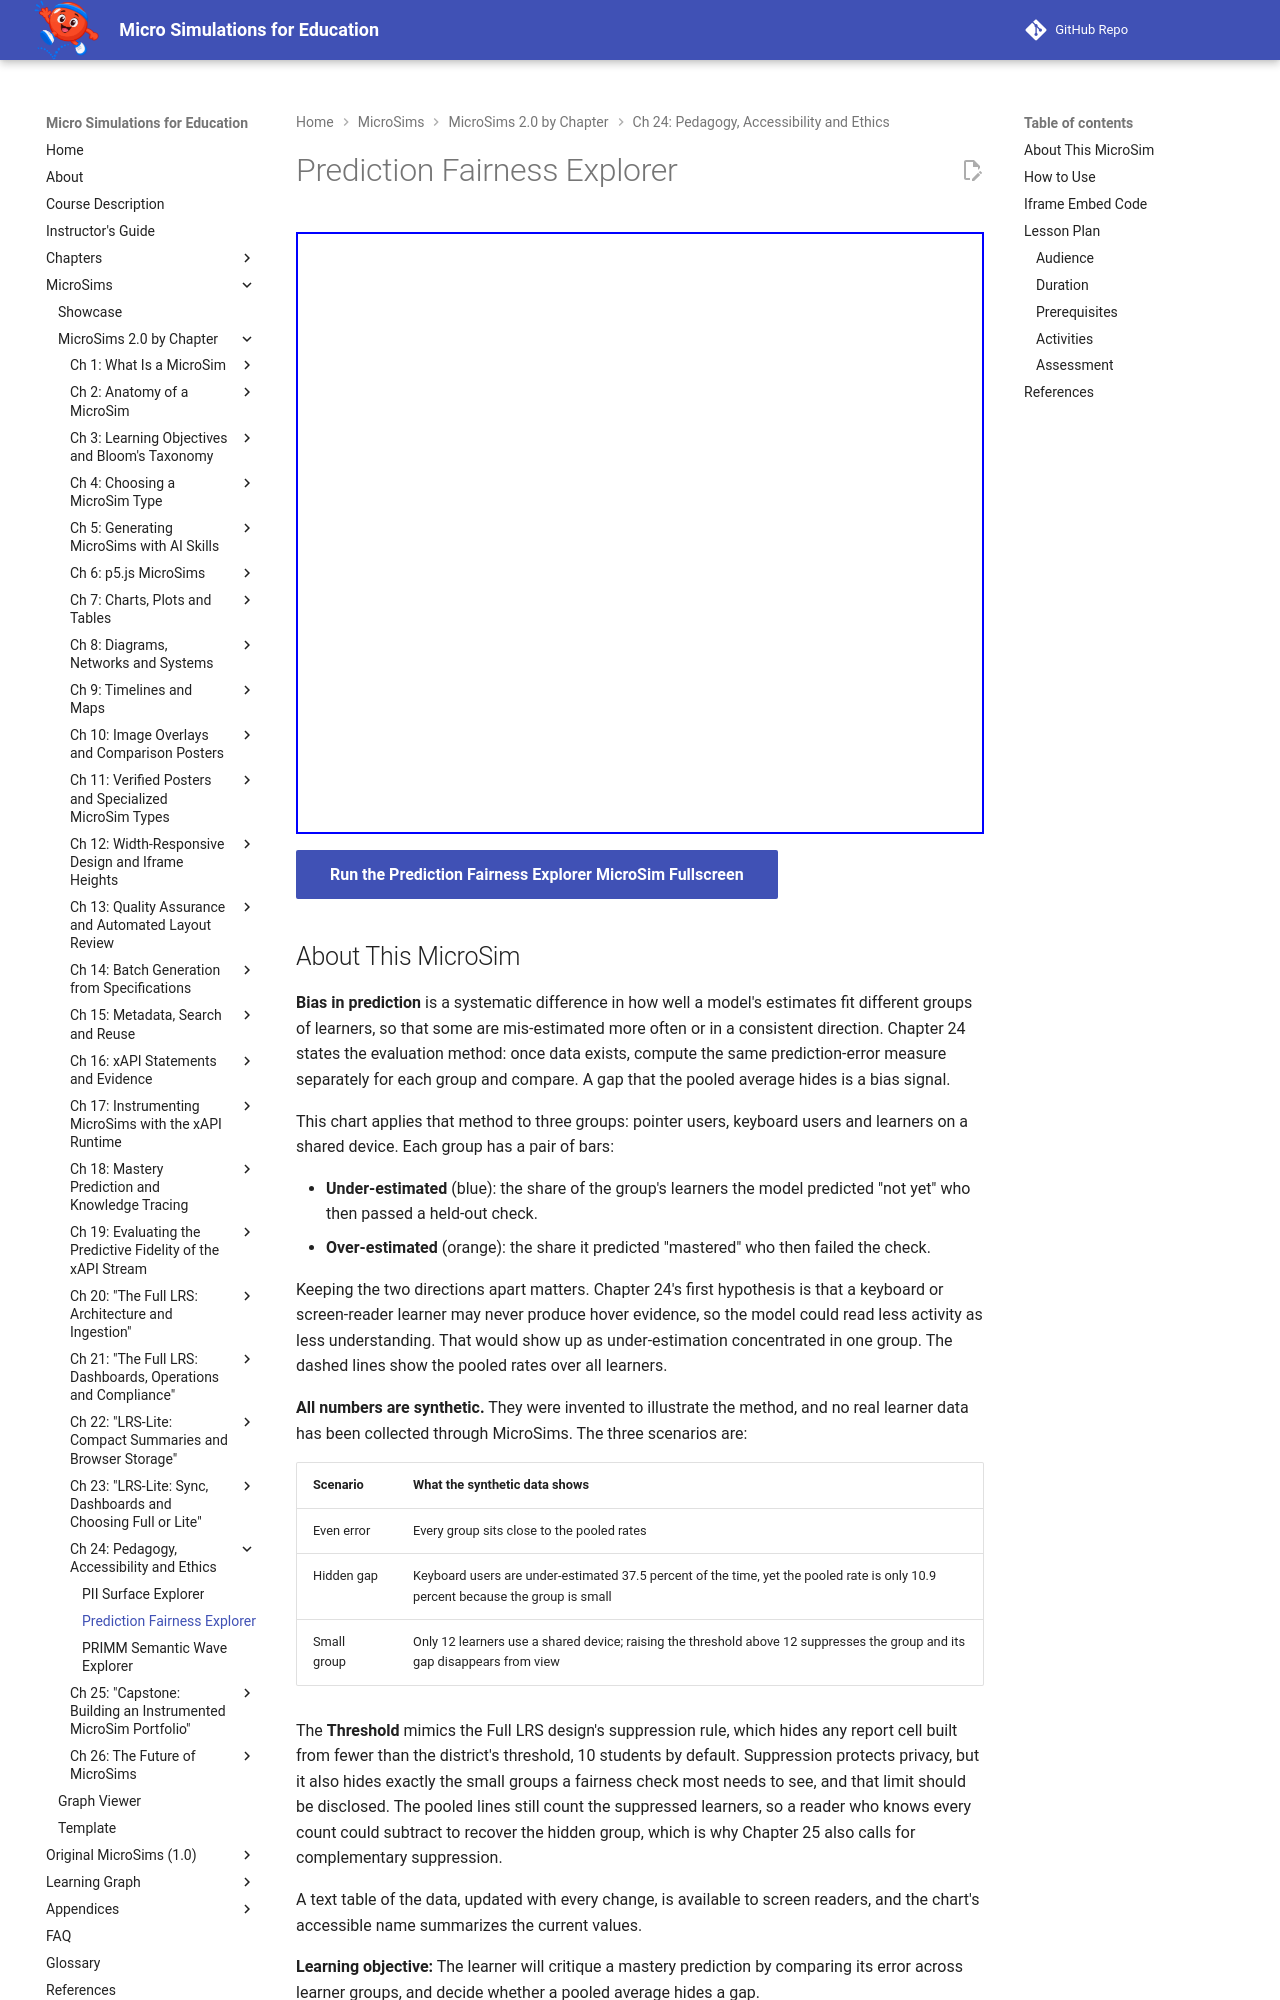

repository: dmccreary/microsims · page: sims/prediction-fairness-explorer/index.html · generator: mkdocs

---
title: Prediction Fairness Explorer
description: Critique a mastery prediction by comparing its under- and over-estimation rates across three synthetic learner groups, see how a pooled average can hide a gap, and watch a suppression threshold hide a small group.
image: /sims/prediction-fairness-explorer/prediction-fairness-explorer.png
og:image: /sims/prediction-fairness-explorer/prediction-fairness-explorer.png
twitter:image: /sims/prediction-fairness-explorer/prediction-fairness-explorer.png
social:
   cards: false
quality_score: 100
---

# Prediction Fairness Explorer

<iframe src="main.html" height="602px" width="100%" scrolling="no"></iframe>

[Run the Prediction Fairness Explorer MicroSim Fullscreen](./main.html){ .md-button .md-button--primary }
